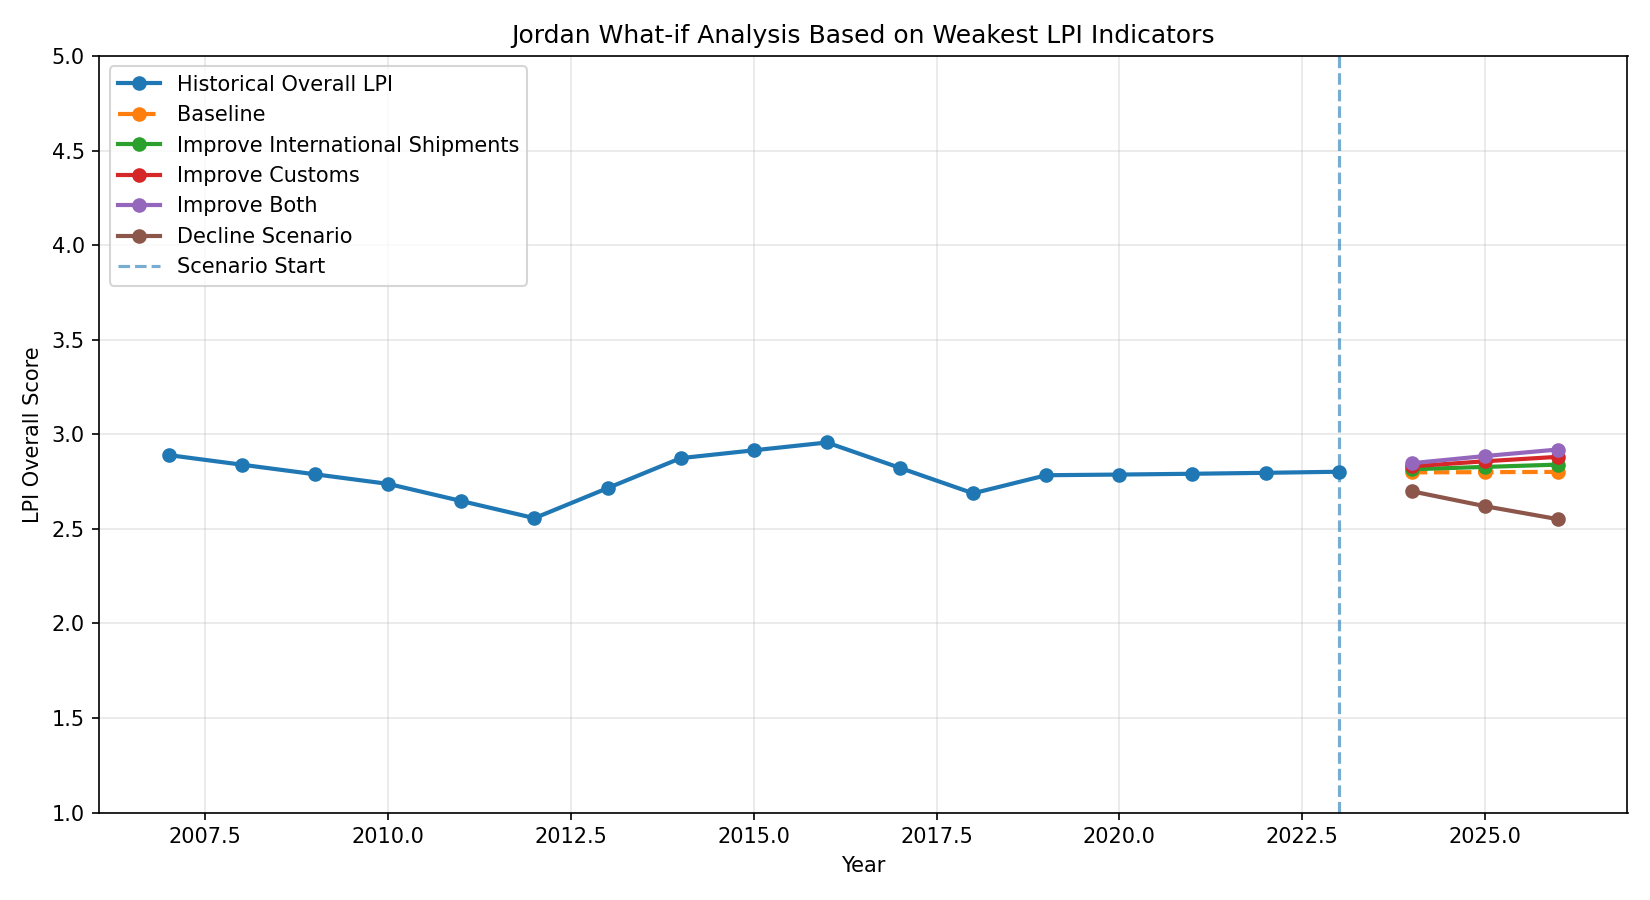

Values plotted in this chart, from the file beside it:
Year, Baseline, Improve International Shipments, Improve Customs, Improve International Shipments + Custom…, Decline Scenario
2024, 2.799, 2.815, 2.831, 2.847, 2.699
2025, 2.8, 2.827, 2.857, 2.885, 2.62
2026, 2.801, 2.84, 2.881, 2.92, 2.551
